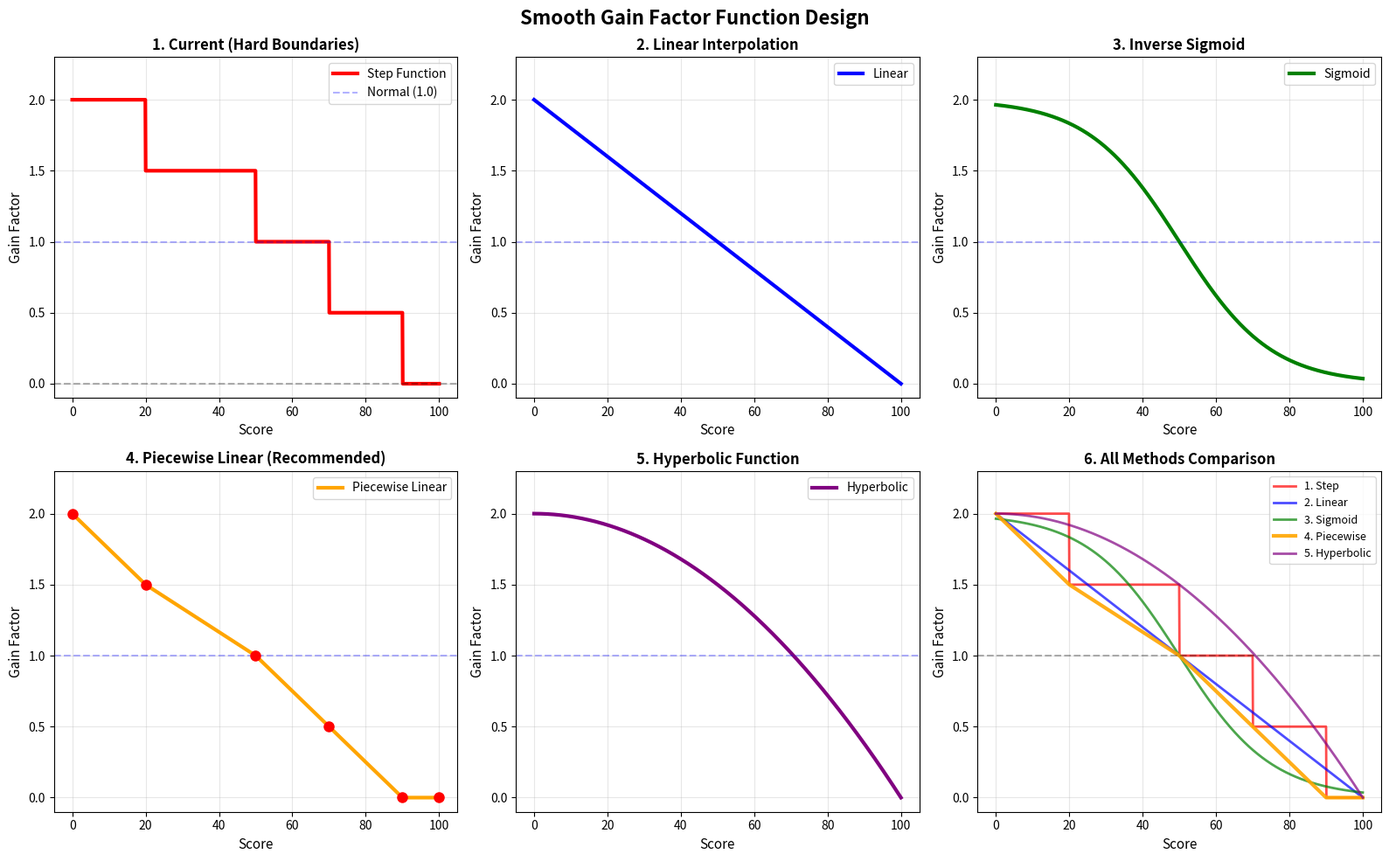

This figure's Python source:
#!/usr/bin/env python3
"""
设计平滑的增益因子函数

对比几种方案：
1. 当前阶梯函数（硬分区间）
2. 线性插值
3. Sigmoid 平滑
4. 分段线性（piecewise linear）
"""

import numpy as np
import matplotlib.pyplot as plt

# 当前阶梯函数
def gain_step(score):
    """当前的硬分区间函数"""
    if score >= 90.0:
        return 0.0
    elif score >= 70.0:
        return 0.5
    elif score >= 50.0:
        return 1.0
    elif score >= 20.0:
        return 1.5
    else:
        return 2.0

# 方案1: 线性插值
def gain_linear(score):
    """线性插值：从 score=100→gain=0 到 score=0→gain=2"""
    # 简单线性映射
    return 2.0 * (1.0 - score / 100.0)

# 方案2: 反向 Sigmoid（平滑过渡）
def gain_sigmoid(score):
    """使用反向 sigmoid 实现平滑过渡"""
    # 中心点在 score=50，增益=1.0
    # 陡度控制过渡速度
    center = 50.0
    steepness = 0.08  # 控制曲线陡度

    # Sigmoid: gain = 2 / (1 + exp(steepness * (score - center)))
    gain = 2.0 / (1.0 + np.exp(steepness * (score - center)))
    return gain

# 方案3: 分段线性（保持关键点，线性插值）
def gain_piecewise_linear(score):
    """分段线性：在关键点之间线性插值"""
    # 关键点: (score, gain)
    points = [
        (100, 0.0),
        (90, 0.0),
        (70, 0.5),
        (50, 1.0),
        (20, 1.5),
        (0, 2.0)
    ]

    # 线性插值
    for i in range(len(points) - 1):
        s1, g1 = points[i]
        s2, g2 = points[i + 1]

        if s2 <= score <= s1:
            # 线性插值公式
            gain = g1 + (g2 - g1) * (score - s1) / (s2 - s1)
            return gain

    return 2.0  # 默认

# 方案4: 双曲线（更陡峭的过渡）
def gain_hyperbolic(score):
    """双曲线函数：更陡峭的过渡"""
    # 归一化 score 到 [0, 1]
    s_norm = score / 100.0

    # 使用双曲函数
    # gain = 2 * (1 - s^2)，在高分时快速下降
    gain = 2.0 * (1.0 - s_norm ** 2)
    return max(0.0, gain)

# 方案5: 分段 Sigmoid（在关键区域使用 sigmoid）
def gain_piecewise_sigmoid(score):
    """分段 sigmoid：在过渡区使用 sigmoid，其他区域线性"""
    if score >= 90:
        # 高分区：快速降到0
        # 90-100: 0.5 → 0
        t = (score - 90) / 10.0  # 归一化到 [0, 1]
        return 0.5 * (1.0 - t)
    elif score >= 70:
        # 中高分区：平滑从 0.5 到 0.8
        # 使用 sigmoid 平滑过渡
        center = 80
        steepness = 0.3
        return 0.5 * (1.0 / (1.0 + np.exp(-steepness * (score - center))))
    elif score >= 50:
        # 中分区：线性从 1.0 到 0.5
        t = (score - 50) / 20.0
        return 1.0 - 0.5 * t
    elif score >= 20:
        # 中低分区：线性从 1.5 到 1.0
        t = (score - 20) / 30.0
        return 1.5 - 0.5 * t
    else:
        # 低分区：线性从 2.0 到 1.5
        t = score / 20.0
        return 2.0 - 0.5 * t

# 生成数据
scores = np.linspace(0, 100, 1000)

gains_step = [gain_step(s) for s in scores]
gains_linear = [gain_linear(s) for s in scores]
gains_sigmoid = [gain_sigmoid(s) for s in scores]
gains_piecewise = [gain_piecewise_linear(s) for s in scores]
gains_hyperbolic = [gain_hyperbolic(s) for s in scores]
gains_piecewise_sigmoid = [gain_piecewise_sigmoid(s) for s in scores]

# 可视化对比
fig, axes = plt.subplots(2, 3, figsize=(16, 10))

# Plot 1: 当前阶梯函数
ax1 = axes[0, 0]
ax1.plot(scores, gains_step, linewidth=3, color='red', label='Step Function')
ax1.set_xlabel('Score', fontsize=11)
ax1.set_ylabel('Gain Factor', fontsize=11)
ax1.set_title('1. Current (Hard Boundaries)', fontsize=12, fontweight='bold')
ax1.grid(True, alpha=0.3)
ax1.set_ylim(-0.1, 2.3)
ax1.axhline(y=0, color='black', linestyle='--', alpha=0.3)
ax1.axhline(y=1.0, color='blue', linestyle='--', alpha=0.3, label='Normal (1.0)')
ax1.legend()

# Plot 2: 线性插值
ax2 = axes[0, 1]
ax2.plot(scores, gains_linear, linewidth=3, color='blue', label='Linear')
ax2.set_xlabel('Score', fontsize=11)
ax2.set_ylabel('Gain Factor', fontsize=11)
ax2.set_title('2. Linear Interpolation', fontsize=12, fontweight='bold')
ax2.grid(True, alpha=0.3)
ax2.set_ylim(-0.1, 2.3)
ax2.axhline(y=1.0, color='blue', linestyle='--', alpha=0.3)
ax2.legend()

# Plot 3: Sigmoid
ax3 = axes[0, 2]
ax3.plot(scores, gains_sigmoid, linewidth=3, color='green', label='Sigmoid')
ax3.set_xlabel('Score', fontsize=11)
ax3.set_ylabel('Gain Factor', fontsize=11)
ax3.set_title('3. Inverse Sigmoid', fontsize=12, fontweight='bold')
ax3.grid(True, alpha=0.3)
ax3.set_ylim(-0.1, 2.3)
ax3.axhline(y=1.0, color='blue', linestyle='--', alpha=0.3)
ax3.legend()

# Plot 4: 分段线性
ax4 = axes[1, 0]
ax4.plot(scores, gains_piecewise, linewidth=3, color='orange', label='Piecewise Linear')
ax4.set_xlabel('Score', fontsize=11)
ax4.set_ylabel('Gain Factor', fontsize=11)
ax4.set_title('4. Piecewise Linear (Recommended)', fontsize=12, fontweight='bold')
ax4.grid(True, alpha=0.3)
ax4.set_ylim(-0.1, 2.3)
ax4.axhline(y=1.0, color='blue', linestyle='--', alpha=0.3)
# 标注关键点
key_points = [(100, 0.0), (90, 0.0), (70, 0.5), (50, 1.0), (20, 1.5), (0, 2.0)]
for s, g in key_points:
    ax4.plot(s, g, 'ro', markersize=8)
ax4.legend()

# Plot 5: 双曲线
ax5 = axes[1, 1]
ax5.plot(scores, gains_hyperbolic, linewidth=3, color='purple', label='Hyperbolic')
ax5.set_xlabel('Score', fontsize=11)
ax5.set_ylabel('Gain Factor', fontsize=11)
ax5.set_title('5. Hyperbolic Function', fontsize=12, fontweight='bold')
ax5.grid(True, alpha=0.3)
ax5.set_ylim(-0.1, 2.3)
ax5.axhline(y=1.0, color='blue', linestyle='--', alpha=0.3)
ax5.legend()

# Plot 6: 对比所有方案
ax6 = axes[1, 2]
ax6.plot(scores, gains_step, linewidth=2, color='red', label='1. Step', alpha=0.7)
ax6.plot(scores, gains_linear, linewidth=2, color='blue', label='2. Linear', alpha=0.7)
ax6.plot(scores, gains_sigmoid, linewidth=2, color='green', label='3. Sigmoid', alpha=0.7)
ax6.plot(scores, gains_piecewise, linewidth=3, color='orange', label='4. Piecewise', alpha=0.9)
ax6.plot(scores, gains_hyperbolic, linewidth=2, color='purple', label='5. Hyperbolic', alpha=0.7)
ax6.set_xlabel('Score', fontsize=11)
ax6.set_ylabel('Gain Factor', fontsize=11)
ax6.set_title('6. All Methods Comparison', fontsize=12, fontweight='bold')
ax6.grid(True, alpha=0.3)
ax6.set_ylim(-0.1, 2.3)
ax6.axhline(y=1.0, color='black', linestyle='--', alpha=0.3)
ax6.legend(fontsize=9)

plt.suptitle('Smooth Gain Factor Function Design', fontsize=16, fontweight='bold')
plt.tight_layout()
plt.savefig('smooth_gain_function_comparison.png', dpi=150, bbox_inches='tight')
print("✅ 可视化已保存: smooth_gain_function_comparison.png\n")

# 打印各方案在关键点的值
print("=" * 80)
print("各方案在关键 Score 点的增益因子对比")
print("=" * 80)
print(f"{'Score':<10} {'Step':<10} {'Linear':<10} {'Sigmoid':<10} {'Piecewise':<10} {'Hyperbolic':<10}")
print("-" * 80)

key_scores = [0, 10, 20, 30, 40, 50, 60, 70, 80, 90, 95, 100]
for s in key_scores:
    print(f"{s:<10} {gain_step(s):<10.3f} {gain_linear(s):<10.3f} {gain_sigmoid(s):<10.3f} "
          f"{gain_piecewise_linear(s):<10.3f} {gain_hyperbolic(s):<10.3f}")

print("\n" + "=" * 80)
print("推荐方案分析")
print("=" * 80)

print("\n方案4: Piecewise Linear (分段线性) - 推荐")
print("优点:")
print("  ✓ 保持关键点的控制（90→0, 70→0.5, 50→1.0, 20→1.5, 0→2.0）")
print("  ✓ 区间内平滑过渡，无突变")
print("  ✓ 实现简单，计算高效")
print("  ✓ 可解释性强")
print("\n缺点:")
print("  - 在关键点处斜率会有微小变化")
print("\n实现难度: ⭐⭐ (简单)")

print("\n方案3: Inverse Sigmoid - 备选")
print("优点:")
print("  ✓ 完全平滑，无任何折点")
print("  ✓ 数学上优雅")
print("\n缺点:")
print("  - 难以精确控制关键点的值")
print("  - 需要调整参数才能匹配期望的行为")
print("\n实现难度: ⭐⭐⭐ (中等)")

print("\n方案2: Linear - 最简单")
print("优点:")
print("  ✓ 实现极简（一行代码）")
print("  ✓ 完全平滑")
print("\n缺点:")
print("  - 无法在特定区域（如90-100）快速下降")
print("  - 缺乏对关键点的精确控制")
print("\n实现难度: ⭐ (非常简单)")

print("\n" + "=" * 80)
